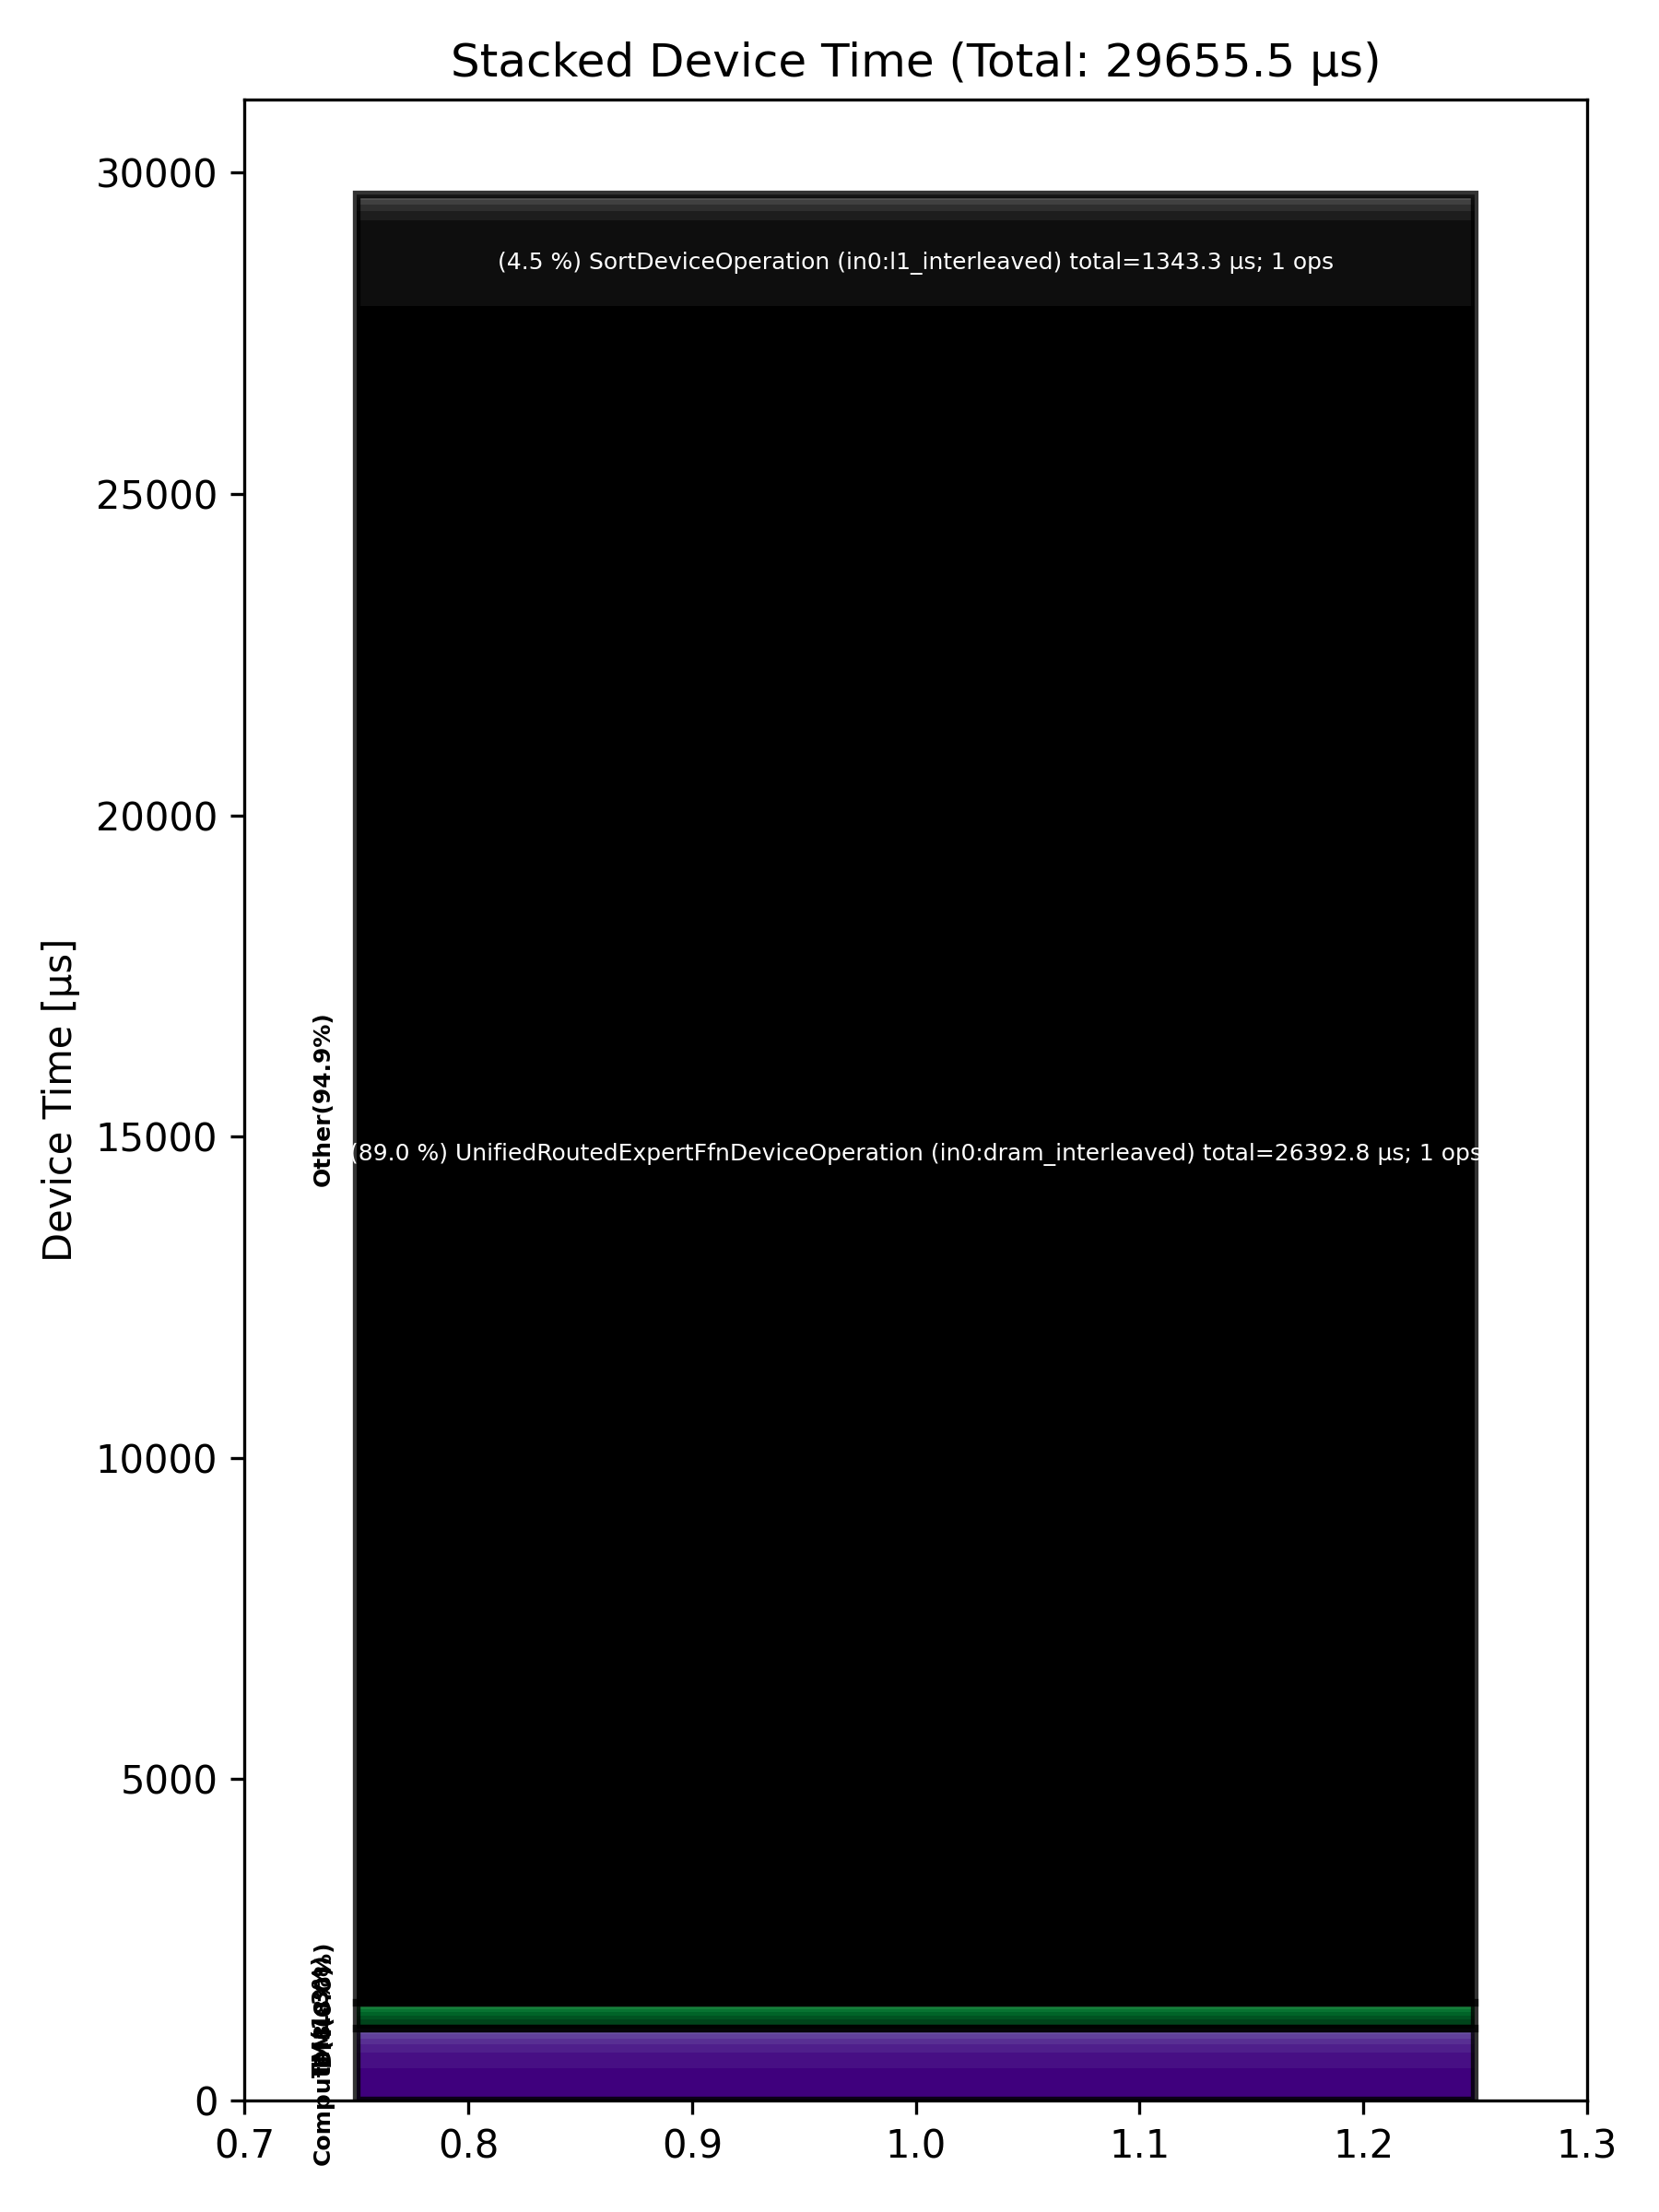

The file beside this chart, header and first rows:
Total % [%], Op Code, Device Time Sum [μs], Op Count, Op Category, Min FLOPs [%], Max FLOPs [%], Mean FLOPs [%], Std FLOPs [%], Weighted Mean FLOPs [%]
89.00, UnifiedRoutedExpertFfnDeviceOperation (i…, 26393, 1, Other, , , , , 
4.53, SortDeviceOperation (in0:l1_interleaved), 1343, 1, Other, , , , , 
1.69, EmbeddingsDeviceOperation (in0:dram_inte…, 500.9, 2, Compute, , , , , 
0.81, MatmulDeviceOperation (in0:dram_interlea…, 241.6, 3, Compute, 3.17, 22.15, 10.52, 10.19, 10.46
0.47, UntilizeCodegenDeviceOperation (in0:dram…, 140.2, 2, Other, , , , , 
0.47, AccumulationDeviceOperation (in0:dram_in…, 139, 2, Compute, , , , , 
0.45, TypecastDeviceOperation (in0:dram_interl…, 133.3, 7, TM, , , , , 
0.32, PostCombineReduceDeviceOperation (in0:dr…, 95.20, 1, Other, , , , , 
0.28, LayerNormDeviceOperation (in0:dram_inter…, 83.26, 2, Compute, , , , , 
0.27, ScatterDeviceOperation (in0:dram_interle…, 81.25, 2, Other, , , , , 
0.26, RotaryEmbeddingLlamaDeviceOperation (in0…, 76.34, 2, Compute, , , , , 
0.23, NlpCreateHeadsDeviceOperation (in0:dram_…, 66.77, 1, TM, , , , , 
0.18, NLPConcatHeadsDeviceOperation (in0:dram_…, 54.27, 1, TM, , , , , 
0.13, ReshapeViewDeviceOperation (in0:l1_inter…, 39.57, 2, TM, , , , , 
0.12, BinaryNgDeviceOperation (in0:dram_interl…, 36.92, 8, Compute, , , , , 
0.11, MaskedBincountDeviceOperation (in0:l1_in…, 33.57, 1, Other, , , , , 
0.10, SDPAOperation (in0:dram_interleaved), 30.90, 1, Compute, , , , , 
0.10, UntilizeWithUnpaddingDeviceOperation (in…, 30.18, 4, TM, , , , , 
0.10, PermuteDeviceOperation (in0:dram_interle…, 29.52, 4, TM, , , , , 
0.08, TopKDeviceOperation (in0:l1_interleaved), 22.56, 1, Other, , , , , 
0.07, TilizeWithValPaddingDeviceOperation (in0…, 20.73, 1, TM, , , , , 
0.04, PagedFillCacheDeviceOperation (in0:dram_…, 11.51, 2, Other, , , , , 
0.03, TilizeWithValPaddingDeviceOperation (in0…, 10.26, 1, TM, , , , , 
0.03, GatherDeviceOperation (in0:dram_interlea…, 8.38, 1, Other, , , , , 
0.02, SoftmaxDeviceOperation (in0:l1_interleav…, 6.73, 1, Compute, , , , , 
0.02, BinaryNgDeviceOperation (in0:l1_interlea…, 6.24, 2, Compute, , , , , 
0.02, UntilizeWithUnpaddingDeviceOperation (in…, 5.71, 2, TM, , , , , 
0.01, CloneOperation (in0:dram_interleaved), 4.36, 1, DM, , , , , 
0.01, FillPadDeviceOperation (in0:l1_interleav…, 3.97, 1, TM, , , , , 
0.01, UnaryDeviceOperation (in0:dram_interleav…, 2.60, 2, Compute, , , , , 
0.01, TypecastDeviceOperation (in0:l1_interlea…, 1.87, 2, TM, , , , , 
0.01, SliceDeviceOperation (in0:l1_interleaved…, 1.65, 2, TM, , , , , 
